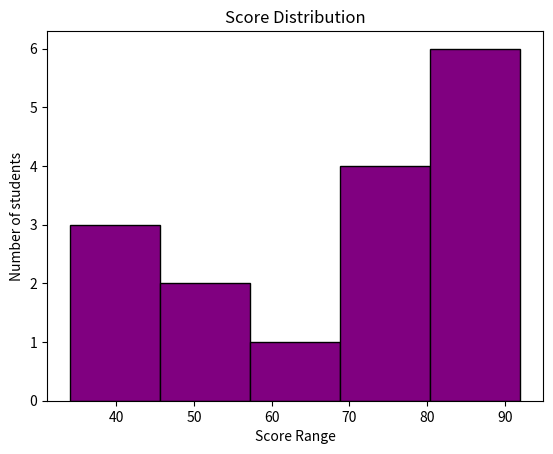

This chart was generated by the following Python code:
#%%
import matplotlib.pyplot as plt
scores = [45,57,89,78,88,92,68,90,45,69,77,89,34,54,77,86]
plt.hist(scores,bins=5,color ='purple',edgecolor='black')
plt.xlabel('Score Range')
plt.ylabel('Number of students')
plt.title('Score Distribution')
plt.show()
# %%
